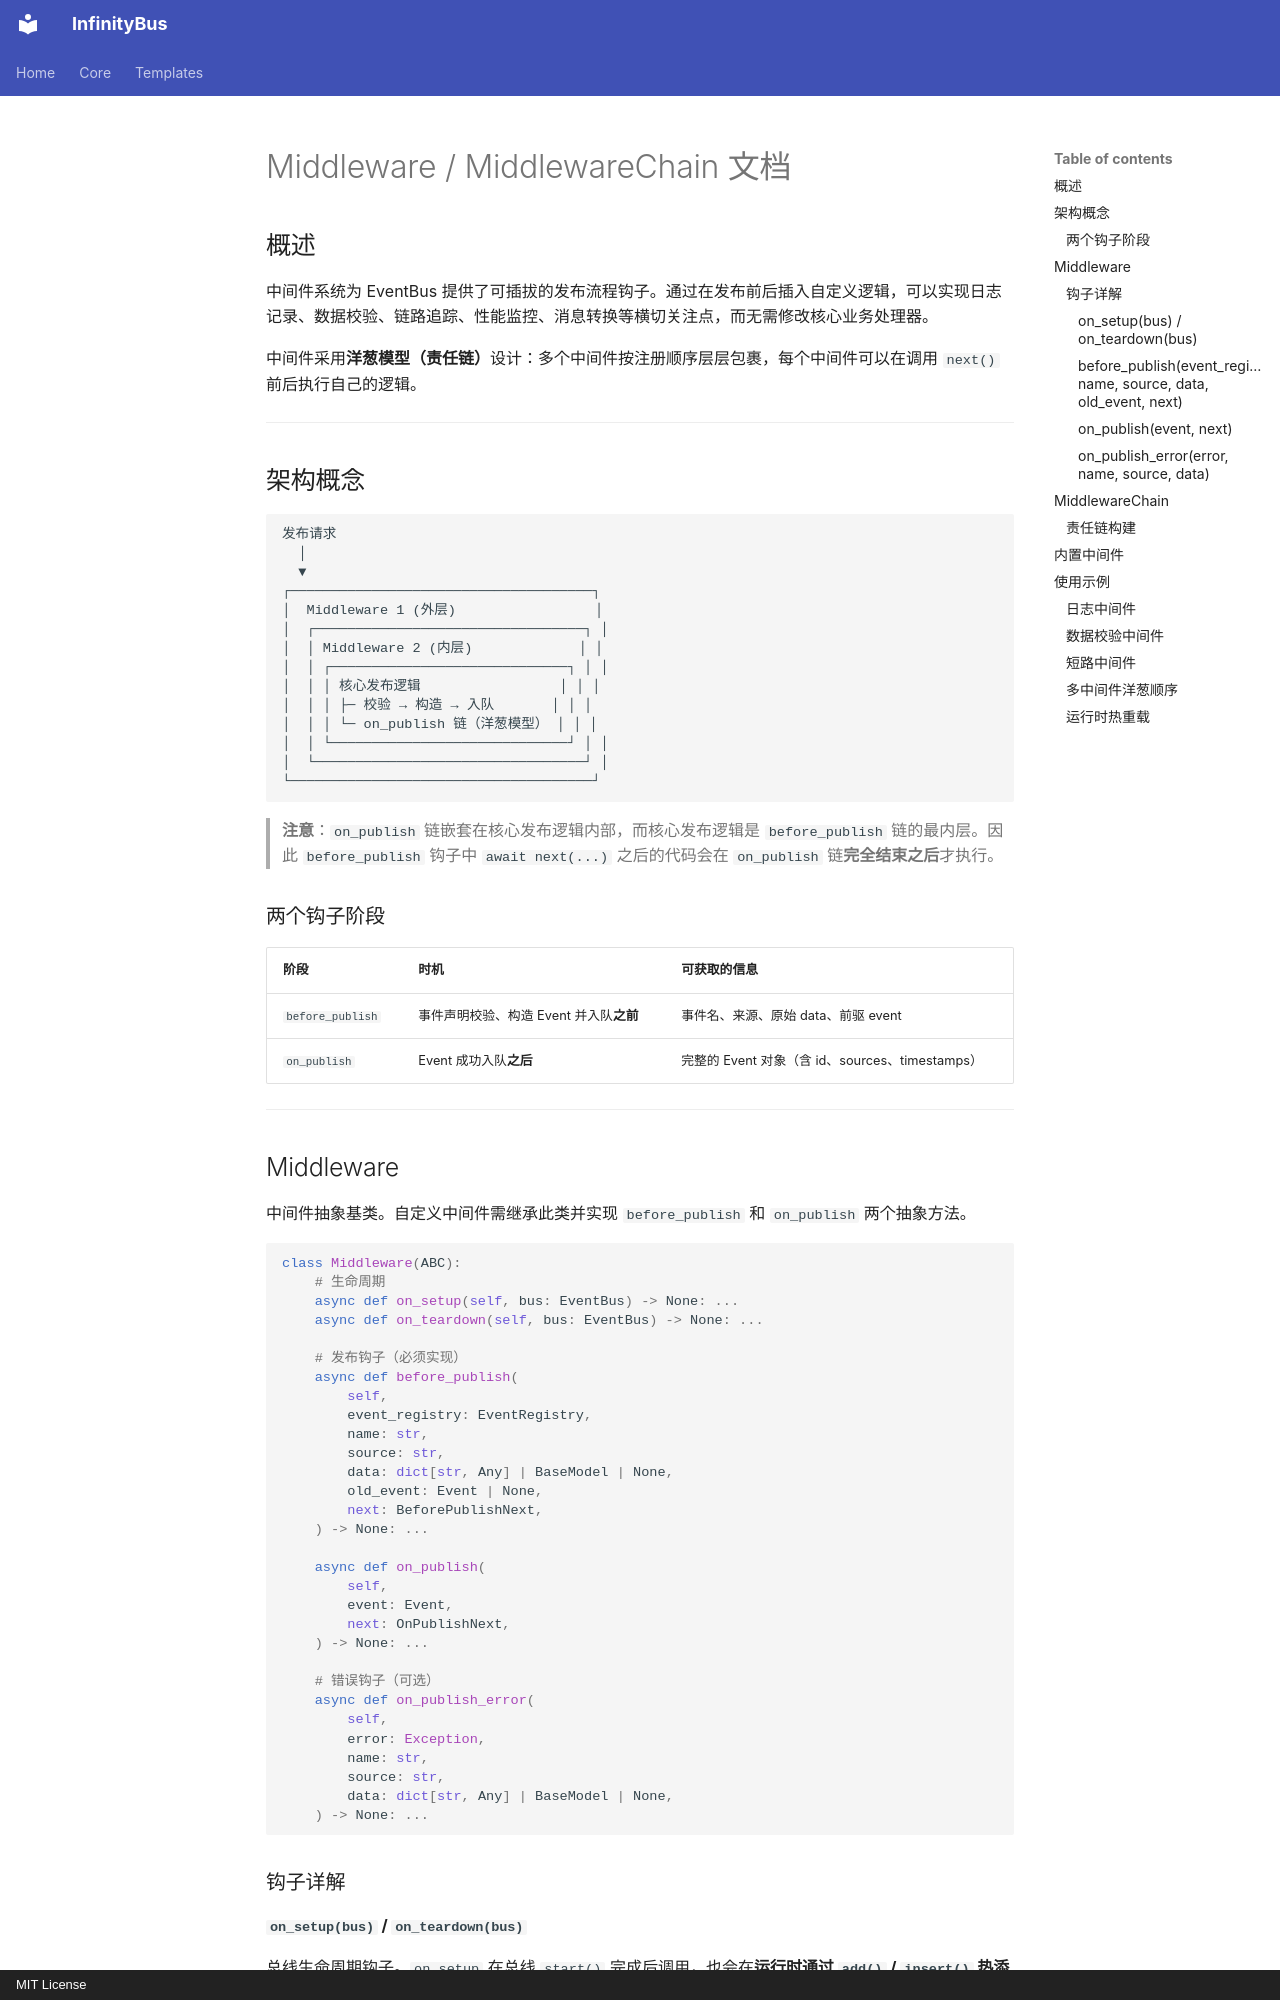

repository: yinbailiang/event_bus · page: zh-CN/middleware/index.html · generator: mkdocs · copyright: MIT License

# Middleware / MiddlewareChain 文档

## 概述

中间件系统为 EventBus 提供了可插拔的发布流程钩子。通过在发布前后插入自定义逻辑，可以实现日志记录、数据校验、链路追踪、性能监控、消息转换等横切关注点，而无需修改核心业务处理器。

中间件采用**洋葱模型（责任链）**设计：多个中间件按注册顺序层层包裹，每个中间件可以在调用 `next()` 前后执行自己的逻辑。

---

## 架构概念

```text
发布请求
  │
  ▼
┌─────────────────────────────────────┐
│  Middleware 1 (外层)                 │
│  ┌─────────────────────────────────┐ │
│  │ Middleware 2 (内层)             │ │
│  │ ┌─────────────────────────────┐ │ │
│  │ │ 核心发布逻辑                 │ │ │
│  │ │ ├─ 校验 → 构造 → 入队       │ │ │
│  │ │ └─ on_publish 链（洋葱模型） │ │ │
│  │ └─────────────────────────────┘ │ │
│  └─────────────────────────────────┘ │
└─────────────────────────────────────┘
```

> **注意**：`on_publish` 链嵌套在核心发布逻辑内部，而核心发布逻辑是 `before_publish` 链的最内层。因此 `before_publish` 钩子中 `await next(...)` 之后的代码会在 `on_publish` 链**完全结束之后**才执行。

### 两个钩子阶段

| 阶段 | 时机 | 可获取的信息 |
| - | - | - |
| `before_publish` | 事件声明校验、构造 Event 并入队**之前** | 事件名、来源、原始 data、前驱 event |
| `on_publish` | Event 成功入队**之后** | 完整的 Event 对象（含 id、sources、timestamps） |

---

## Middleware

中间件抽象基类。自定义中间件需继承此类并实现 `before_publish` 和 `on_publish` 两个抽象方法。

```python
class Middleware(ABC):
    # 生命周期
    async def on_setup(self, bus: EventBus) -> None: ...
    async def on_teardown(self, bus: EventBus) -> None: ...

    # 发布钩子（必须实现）
    async def before_publish(
        self,
        event_registry: EventRegistry,
        name: str,
        source: str,
        data: dict[str, Any] | BaseModel | None,
        old_event: Event | None,
        next: BeforePublishNext,
    ) -> None: ...

    async def on_publish(
        self,
        event: Event,
        next: OnPublishNext,
    ) -> None: ...

    # 错误钩子（可选）
    async def on_publish_error(
        self,
        error: Exception,
        name: str,
        source: str,
        data: dict[str, Any] | BaseModel | None,
    ) -> None: ...
```

### 钩子详解

#### `on_setup(bus)` / `on_teardown(bus)`

总线生命周期钩子。`on_setup` 在总线 `start()` 完成后调用，也会在**运行时通过 `add()` / `insert()` 热添加中间件时立即调用**。`on_teardown` 在 `stop()` 结束时**逆序**调用，也会在运行时 `remove()` / `clear()` 时立即调用。适用于初始化连接池、注册后台任务等场景。

> **注意**：中间件生命周期与处理器一致，**fail-fast 且原子**——`on_setup` 失败会使总线启动整体失败（回滚后可重试修复），运行时热添加的中间件 `on_setup` 失败会被回滚并拒绝加入；失败的中间件不会被静默丢弃。
>
> **警告**：运行时 `remove()` 不等待已在飞行的钩子完成。`on_teardown` 被调用后，已进入 `before_publish` / `on_publish` 的中间件实例仍可能继续执行。中间件作者应确保自身状态清理不影响这些残留调用。
